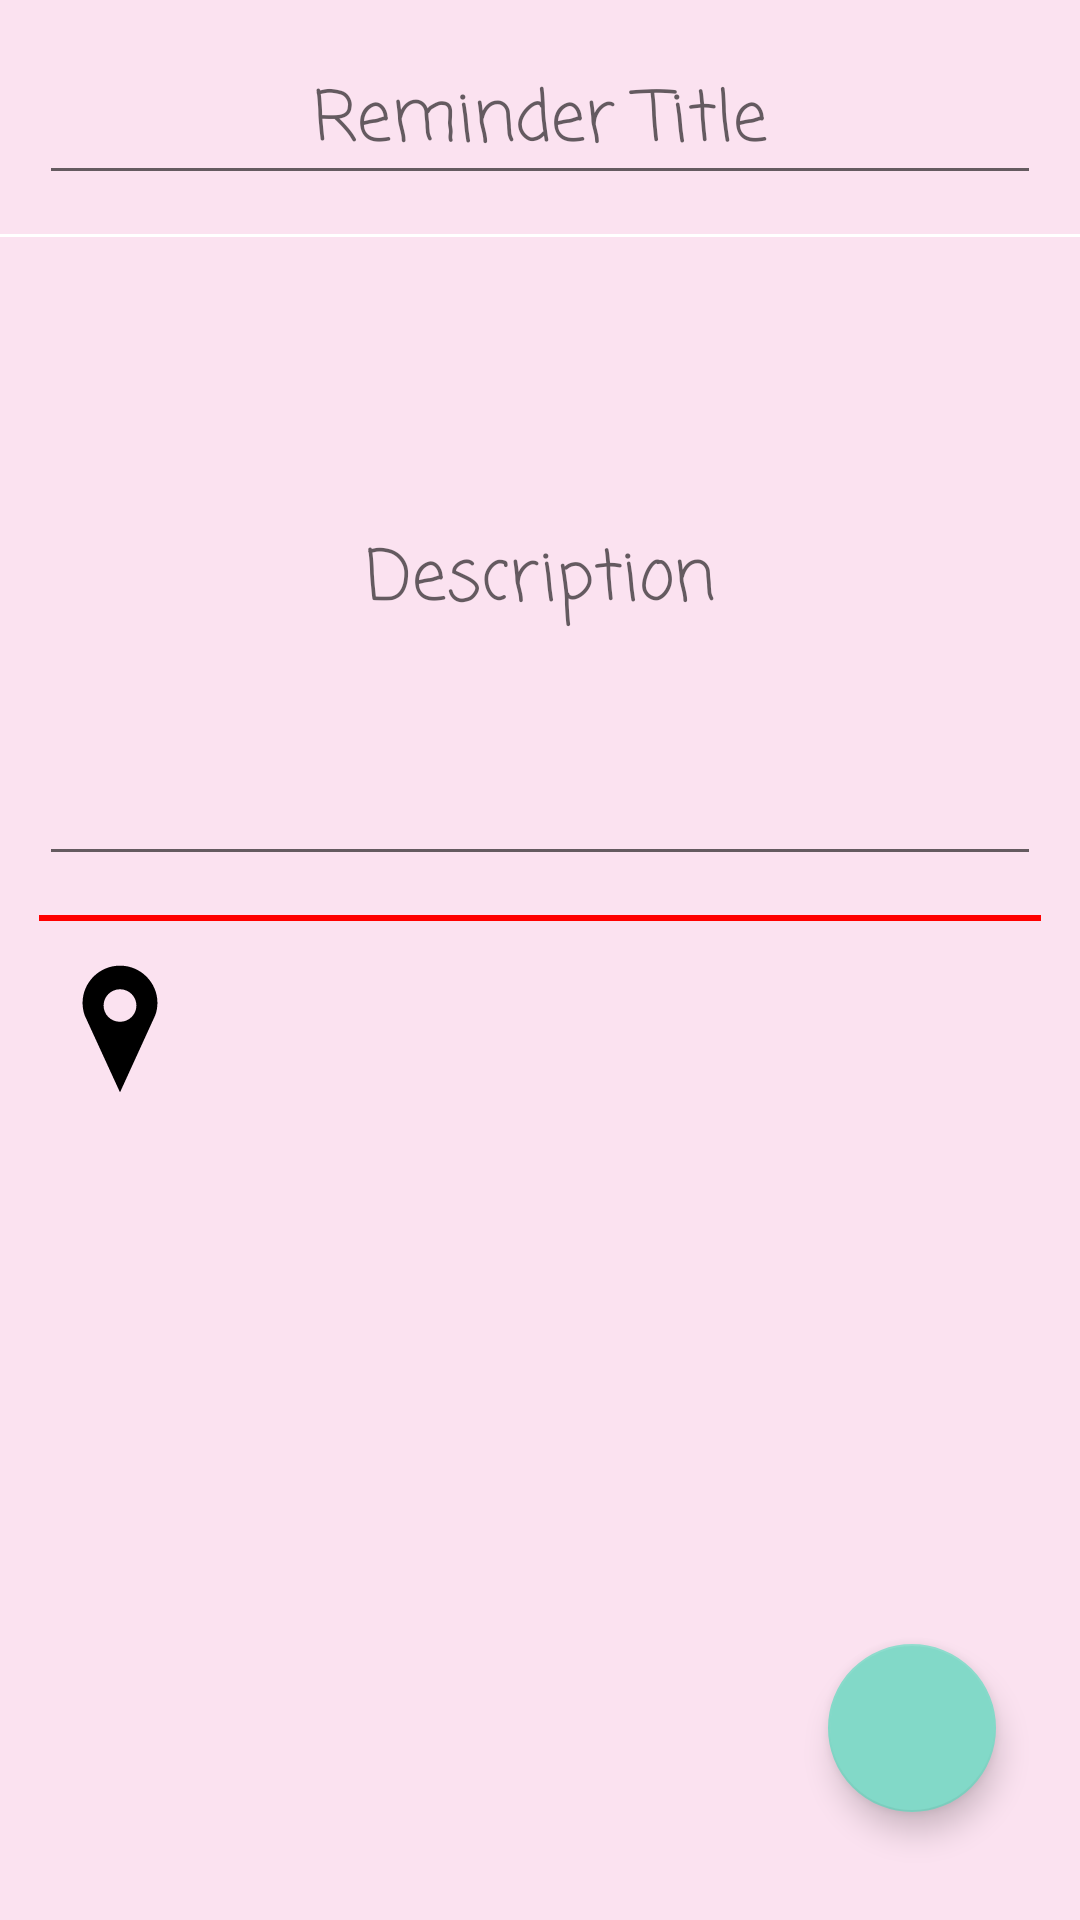

Reconstruct the res/layout file that produces this screen, plus the resources it refers to.
<!-- AndroidManifest.xml: application theme AppTheme -->
<!-- res/layout/fragment_saving_reminder_object.xml -->
<?xml version="1.0" encoding="utf-8"?>
<androidx.constraintlayout.widget.ConstraintLayout xmlns:android="http://schemas.android.com/apk/res/android"
    xmlns:app="http://schemas.android.com/apk/res-auto"
    xmlns:tools="http://schemas.android.com/tools"
    android:layout_width="match_parent"
    android:layout_height="match_parent"
    android:background="@color/colorPinked"

    android:layout_margin="8dp"
    tools:context=".fragments.savingfragment.SavingReminderFragment">

    <EditText
        android:id="@+id/et_reminder_title_edit"
        android:layout_width="match_parent"
        android:layout_height="wrap_content"
        android:ems="10"
        android:gravity="center"
        android:layout_margin="13dp"
        android:textColor="@color/colorPink"
        android:fontFamily="casual"
        android:textSize="23sp"
        android:hint="@string/reminder_title"
        android:inputType="text"
        app:layout_constraintEnd_toEndOf="parent"
        app:layout_constraintHorizontal_bias="0.5"
        app:layout_constraintStart_toStartOf="parent"
        app:layout_constraintTop_toTopOf="parent" />

    <View
        android:id="@+id/divider"
        android:layout_width="409dp"
        android:layout_height="1dp"
        android:layout_margin="13dp"

        android:layout_marginTop="10dp"
        android:background="@color/colorWhite"
        app:layout_constraintEnd_toEndOf="parent"
        app:layout_constraintStart_toStartOf="parent"
        app:layout_constraintTop_toBottomOf="@+id/et_reminder_title_edit" />

    <EditText
        android:id="@+id/et_reminder_description_edit"
        android:layout_width="match_parent"
        android:layout_height="200dp"
        android:layout_marginTop="28dp"
        android:ems="10"
        android:layout_margin="13dp"
        android:gravity="center"
        android:textColor="@color/colorPink"
        android:fontFamily="casual"
        android:textSize="23sp"
        android:hint="@string/description"
        android:inputType="text"
        app:layout_constraintEnd_toEndOf="parent"
        app:layout_constraintHorizontal_bias="0.0"
        app:layout_constraintStart_toStartOf="parent"
        app:layout_constraintTop_toBottomOf="@+id/divider" />

    <View
        android:id="@+id/divider2"
        android:layout_width="match_parent"
        android:layout_height="2dp"
        android:layout_margin="13dp"

        android:background="@color/colorRed"
        app:layout_constraintEnd_toEndOf="parent"
        app:layout_constraintStart_toStartOf="parent"
        app:layout_constraintTop_toBottomOf="@+id/et_reminder_description_edit" />

    <ImageView
        android:id="@+id/imageView_edit"
        android:layout_width="wrap_content"
        android:layout_height="wrap_content"
        android:layout_marginStart="16dp"
        android:layout_marginTop="12dp"
        android:src="@drawable/ic_location"
        app:layout_constraintStart_toStartOf="parent"
        app:layout_constraintTop_toBottomOf="@+id/divider2" />

    <TextView
        android:id="@+id/tv_title_of_reminder_edit"
        android:layout_width="wrap_content"
        android:layout_height="wrap_content"
        android:layout_marginStart="24dp"
        android:textColor="@color/colorPink"
        android:fontFamily="casual"
        android:textSize="23sp"
        app:layout_constraintBottom_toBottomOf="@+id/imageView_edit"
        app:layout_constraintStart_toEndOf="@+id/imageView_edit"
        app:layout_constraintTop_toTopOf="@+id/imageView_edit"
        app:layout_constraintVertical_bias="0.517" />

    <TextView
        android:id="@+id/tv_name_of_reminder_location_edit"
        android:layout_width="59dp"
        android:layout_height="17dp"
        android:textColor="@color/colorPink"
        android:fontFamily="casual"
        android:textSize="13sp"
        app:layout_constraintBottom_toBottomOf="@+id/imageView_edit"
        app:layout_constraintEnd_toEndOf="parent"
        app:layout_constraintHorizontal_bias="0.784"
        app:layout_constraintStart_toEndOf="@+id/tv_title_of_reminder_edit"
        app:layout_constraintTop_toTopOf="@+id/imageView_edit"
        app:layout_constraintVertical_bias="0.548" />

    <com.google.android.material.floatingactionbutton.FloatingActionButton
        android:id="@+id/floatingActionButton_save"
        android:layout_width="wrap_content"
        android:layout_height="wrap_content"
        android:layout_marginEnd="28dp"
        android:layout_marginBottom="36dp"
        android:clickable="true"
        android:src="@drawable/ic_saving"
        app:layout_constraintBottom_toBottomOf="parent"
        app:layout_constraintEnd_toEndOf="parent" />

</androidx.constraintlayout.widget.ConstraintLayout>
<!-- resources referenced by this layout -->
<resources>
  <color name="colorPink">#ef4fa6</color>
  <color name="colorPinked">#fbe2f0</color>
  <color name="colorRed">#ff0000</color>
  <color name="colorWhite">#FFFFFF</color>
  <!-- drawable ic_location (drawable) -->
  <?xml version="1.0" encoding="utf-8"?>
  <vector xmlns:android="http://schemas.android.com/apk/res/android"
      android:width="48dp"
      android:height="48dp"
      android:viewportWidth="100"
      android:viewportHeight="100">
      <path
          android:fillColor="#000000"
          android:pathData="M50,7.9c-13.3,0 -24.1,10.7 -24.1,24c0,2.8 0.5,5.4 1.4,7.9L50,89.4l22.7,-49.6c0.9,-2.5 1.4,-5.1 1.4,-7.9C74.1,18.7 63.3,7.9 50,7.9zM50,47c-7.3,0 -13.3,-5.9 -13.3,-13.2c0,-7.3 5.9,-13.2 13.3,-13.2s13.3,5.9 13.3,13.2C63.3,41 57.3,47 50,47z" />
      <path
          android:fillColor="#000000"
          android:pathData="M50,94L25.5,40.6c-1,-2.9 -1.5,-5.8 -1.5,-8.7C24,17.6 35.7,6 50,6s26,11.6 26,25.9c0,2.9 -0.5,5.7 -1.5,8.5L50,94zM50,9.8c-12.2,0 -22.2,9.9 -22.2,22.1c0,2.4 0.4,4.9 1.3,7.3L50,84.8L71,39c0.8,-2.2 1.2,-4.7 1.2,-7.1C72.2,19.7 62.2,9.8 50,9.8zM50,48.9c-8.4,0 -15.2,-6.8 -15.2,-15.2S41.6,18.6 50,18.6s15.2,6.8 15.2,15.2S58.4,48.9 50,48.9zM50,22.4c-6.3,0 -11.4,5.1 -11.4,11.3C38.6,40 43.7,45 50,45c6.3,0 11.4,-5.1 11.4,-11.3C61.4,27.5 56.3,22.4 50,22.4z" />
  </vector>
  <string name="description">Description</string>
  <string name="reminder_title">Reminder Title</string>
  <style name="AppTheme" parent="Theme.AppCompat.Light.DarkActionBar">
          
          <item name="colorPrimary">@color/colorPrimary</item>
          <item name="colorPrimaryDark">@color/colorPrimaryDark</item>
          <item name="colorAccent">@color/colorAccent</item>
      </style>
  <color name="colorPrimary">#34495e</color>
  <color name="colorPrimaryDark">#1d3747</color>
  <color name="colorAccent">#82d9c8</color>
</resources>
